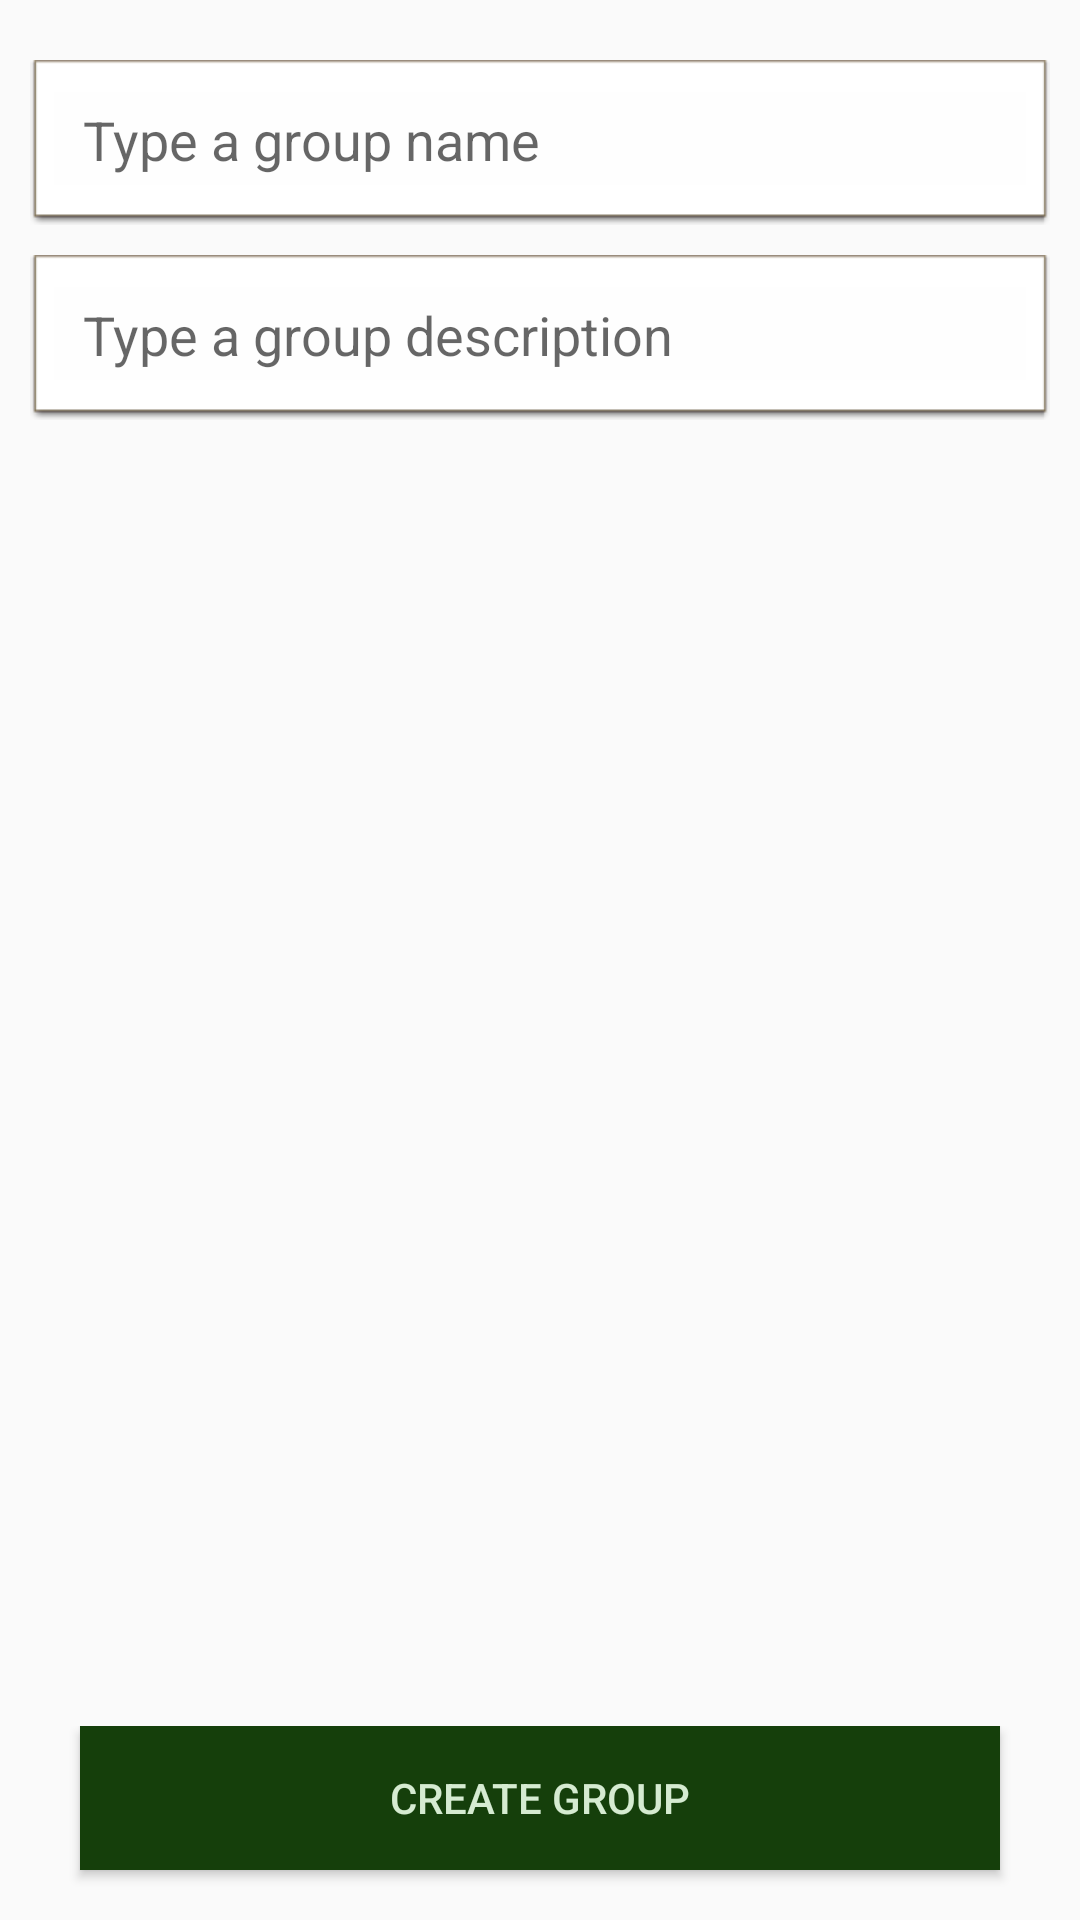

Write the Android layout XML for this screen, with the resource values it uses.
<!-- AndroidManifest.xml: application theme AppTheme -->
<!-- res/layout/group_creation_dialog.xml -->
<?xml version="1.0" encoding="utf-8"?>
<android.support.constraint.ConstraintLayout xmlns:android="http://schemas.android.com/apk/res/android"
    xmlns:app="http://schemas.android.com/apk/res-auto"
    xmlns:tools="http://schemas.android.com/tools"
    android:layout_width="match_parent"
    android:layout_height="match_parent"
    tools:context="com.example.wanted.chatplus.Contact_select">

    <LinearLayout
        android:layout_width="match_parent"
        android:layout_height="match_parent"
        android:orientation="vertical">

        <Space
            android:layout_width="match_parent"
            android:layout_height="20dp" />

        <LinearLayout
            android:layout_width="match_parent"
            android:layout_height="55dp"
            android:layout_marginLeft="10dp"
            android:layout_marginRight="10dp"
            android:background="@android:drawable/editbox_dropdown_light_frame"
            android:orientation="horizontal">

            <Space
                android:layout_width="50dp"
                android:layout_height="wrap_content"
                android:layout_weight="1" />

            <EditText
                android:id="@+id/groupname"
                android:layout_width="340dp"
                android:layout_height="50dp"
                android:layout_weight="1"
                android:background="@android:color/transparent"
                android:ems="10"
                android:hint="Type a group name"
                android:inputType="textPersonName" />

            <Space
                android:layout_width="50dp"
                android:layout_height="wrap_content"
                android:layout_weight="1" />

        </LinearLayout>

        <Space
            android:layout_width="match_parent"
            android:layout_height="10dp" />

        <LinearLayout
            android:layout_width="match_parent"
            android:layout_height="55dp"
            android:layout_marginLeft="10dp"
            android:layout_marginRight="10dp"
            android:background="@android:drawable/editbox_dropdown_light_frame"
            android:orientation="horizontal">

            <Space
                android:layout_width="50dp"
                android:layout_height="wrap_content"
                android:layout_weight="1" />

            <EditText
                android:id="@+id/groupdesc"
                android:layout_width="340dp"
                android:layout_height="50dp"
                android:layout_weight="1"
                android:background="@android:color/transparent"
                android:ems="10"
                android:hint="Type a group description"
                android:inputType="textPersonName" />

            <Space
                android:layout_width="50dp"
                android:layout_height="wrap_content"
                android:layout_weight="1" />

        </LinearLayout>

        <Space
            android:layout_width="match_parent"
            android:layout_height="15dp" />

        <ListView
            android:id="@+id/androidList"
            android:layout_width="wrap_content"
            android:layout_height="match_parent"
            android:layout_below="@+id/id"
            android:layout_alignParentStart="true"
            android:layout_marginLeft="5dp"
            android:layout_marginRight="5dp"
            android:layout_marginBottom="100dp">

        </ListView>

        <Space
            android:layout_width="match_parent"
            android:layout_height="15dp" />

        <LinearLayout
            android:layout_width="match_parent"
            android:layout_height="match_parent"
            android:layout_marginTop="-80dp"
            android:orientation="horizontal">

            <Space
                android:layout_width="80dp"
                android:layout_height="wrap_content"
                android:layout_weight="1" />

            <Button
                android:id="@+id/create_group"
                android:layout_width="match_parent"
                android:layout_height="wrap_content"
                android:layout_weight="1"
                android:background="?attr/colorPrimaryDark"
                android:text="Create Group"
                android:textColor="@color/backchat" />

            <Space
                android:layout_width="80dp"
                android:layout_height="wrap_content"
                android:layout_weight="1" />

        </LinearLayout>

        <Space
            android:layout_width="match_parent"
            android:layout_height="20dp" />

    </LinearLayout>

</android.support.constraint.ConstraintLayout>
<!-- resources referenced by this layout -->
<resources>
  <color name="backchat">#d5ebd1</color>
  <style name="AppTheme" parent="Theme.AppCompat.Light.DarkActionBar">
          <item name="colorPrimary">@color/colorPrimary</item>
          <item name="colorPrimaryDark">@color/colorPrimaryDark</item>
          <item name="colorAccent">@color/colorAccent</item>
  
      </style>
  <color name="colorPrimary">#153f0b</color>
  <color name="colorPrimaryDark">#153f0b</color>
  <color name="colorAccent">#153f0b</color>
</resources>
